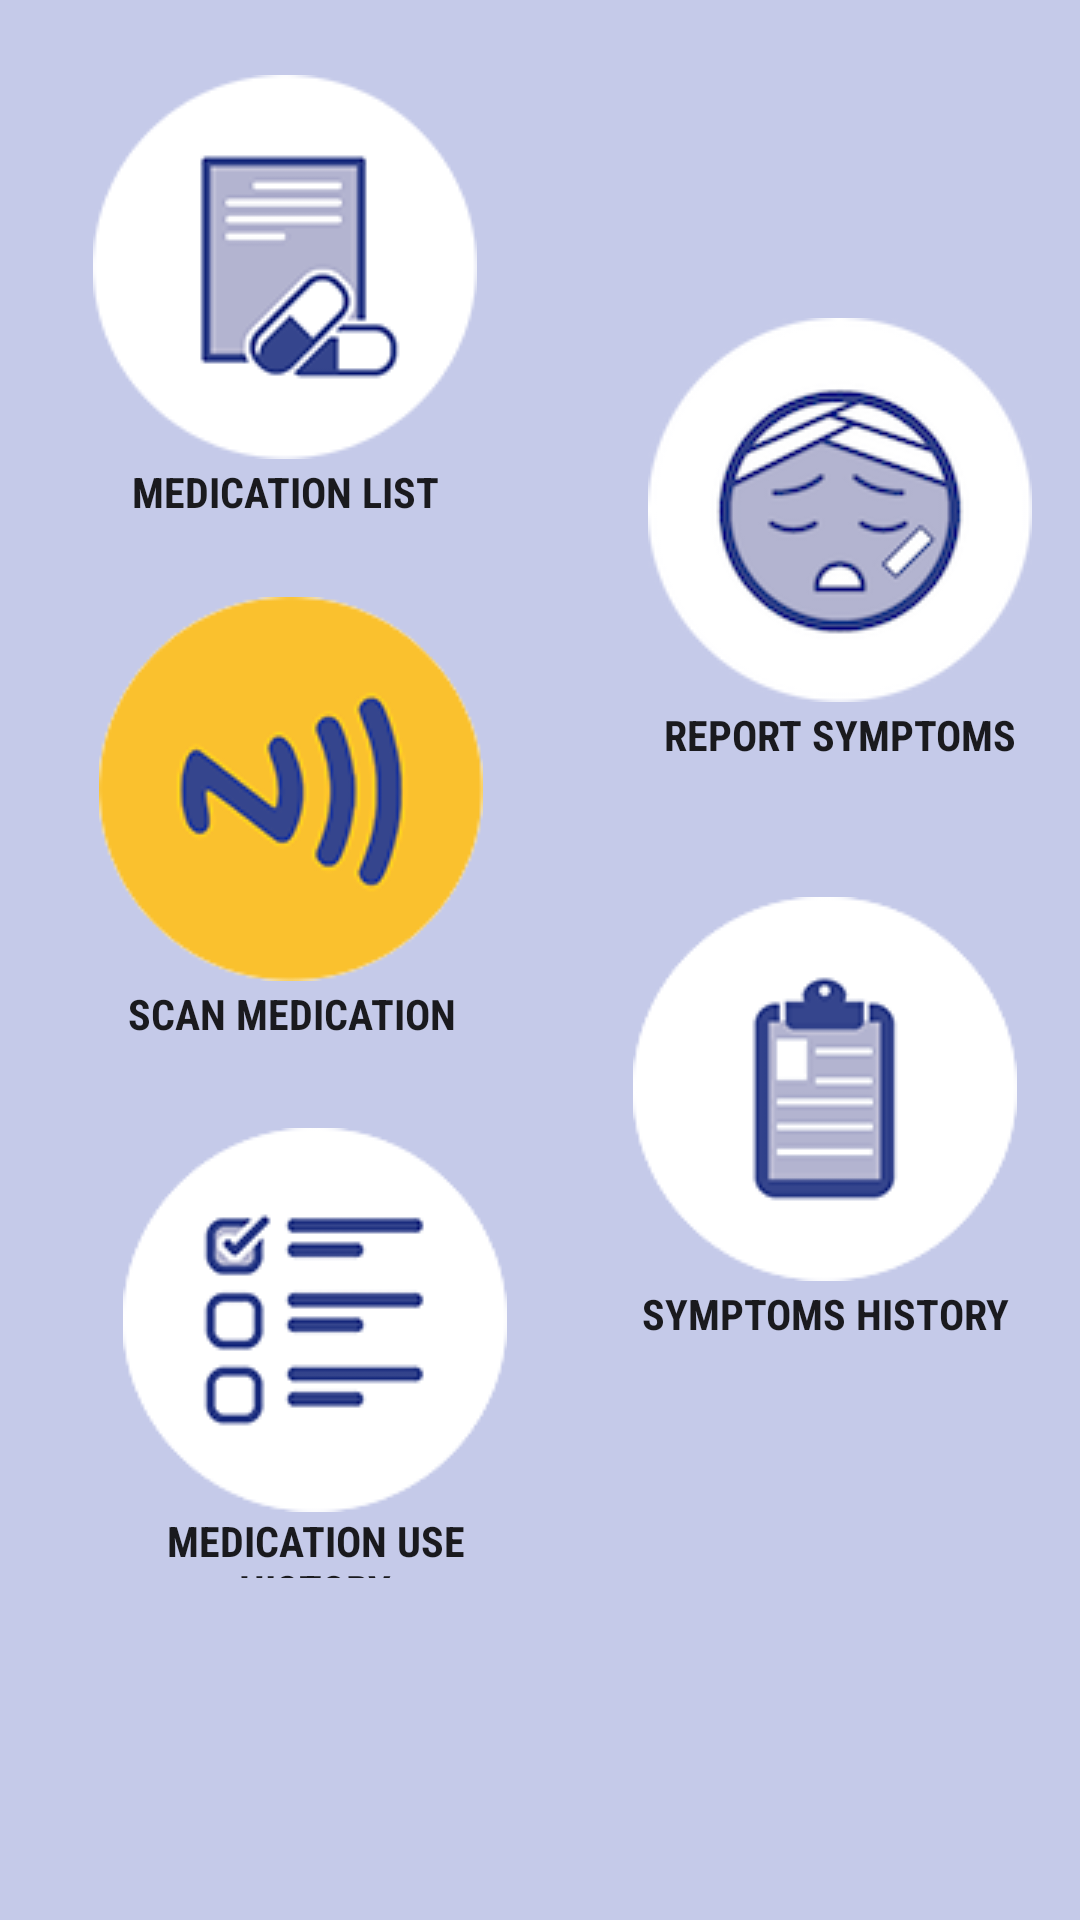

Reconstruct the res/layout file that produces this screen, plus the resources it refers to.
<!-- AndroidManifest.xml: application theme Theme.AppCompat.Light.DarkActionBar -->
<!-- res/layout/activity_main2.xml -->
<?xml version="1.0" encoding="utf-8"?>
    <RelativeLayout xmlns:android="http://schemas.android.com/apk/res/android"
        android:layout_width="match_parent"
        android:layout_height="match_parent"
        android:background="@color/colorHome">

        <Button
            android:id="@+id/scanMedicine"
            style="?android:attr/borderlessButtonStyle"
            android:layout_width="160dp"
            android:layout_height="170dp"
            android:layout_alignParentStart="true"
            android:layout_alignTop="@+id/reportSymptoms"
            android:layout_marginStart="17dp"
            android:layout_marginTop="93dp"
            android:drawableTop="@drawable/ic_scan"
            android:fontFamily="sans-serif-condensed"
            android:text="@string/scan_medicine"
            android:textStyle="bold" />

        
        
        

        <Button
            android:id="@+id/medicationList"
            style="?android:attr/borderlessButtonStyle"
            android:layout_width="160dp"
            android:layout_height="170dp"
            android:layout_alignParentTop="true"
            android:layout_marginTop="15dp"
            android:layout_marginLeft="15dp"
            android:drawableTop="@drawable/ic_medicine_list"
            android:fontFamily="sans-serif-condensed"
            android:text="@string/medication_list"
            android:textStyle="bold" />
        
        
        
        
        


        <Button
            android:id="@+id/reportSymptoms"
            style="?android:attr/borderlessButtonStyle"
            android:layout_width="160dp"
            android:layout_height="170dp"
            android:layout_alignParentEnd="true"
            android:layout_alignTop="@+id/medicationList"
            android:layout_marginTop="81dp"
            android:drawableTop="@drawable/ic_sick"
            android:fontFamily="sans-serif-condensed"
            android:text="@string/report_symptom"
            android:textStyle="bold" />
        
        
        


        <Button
            android:id="@+id/pastSymptomRecord"
            style="?android:attr/borderlessButtonStyle"
            android:layout_width="170dp"
            android:layout_height="170dp"
            android:layout_alignParentEnd="true"
            android:layout_below="@+id/reportSymptoms"
            android:layout_marginTop="23dp"
            android:drawableTop="@drawable/ic_report"
            android:fontFamily="sans-serif-condensed"
            android:text="@string/past_symptom_record"
            android:textStyle="bold" />
        
        
        
        


        <Button
            android:id="@+id/medicationUseRecord"
            style="?android:attr/borderlessButtonStyle"
            android:layout_width="170dp"
            android:layout_height="170dp"
            android:layout_alignTop="@+id/pastSymptomRecord"
            android:layout_marginTop="77dp"
            android:layout_toStartOf="@+id/pastSymptomRecord"
            android:drawableTop="@drawable/ic_checklist"
            android:fontFamily="sans-serif-condensed"
            android:text="@string/medication_use_record"
            android:textStyle="bold" />

        
        
        
        
        
        
        



    </RelativeLayout>
<!-- resources referenced by this layout -->
<resources>
  <color name="colorHome">#C5CAE9</color>
  <!-- drawable ic_checklist: png bitmap (drawable, 5655 bytes) -->
  <!-- drawable ic_medicine_list: png bitmap (drawable, 5610 bytes) -->
  <!-- drawable ic_report: png bitmap (drawable, 4430 bytes) -->
  <!-- drawable ic_scan: png bitmap (drawable, 8874 bytes) -->
  <!-- drawable ic_sick: png bitmap (drawable, 15795 bytes) -->
  <string name="medication_list">Medication List</string>
  <string name="medication_use_record">Medication Use History</string>
  <string name="past_symptom_record">Symptoms History</string>
  <string name="report_symptom">Report Symptoms</string>
  <string name="scan_medicine">Scan Medication</string>
</resources>
